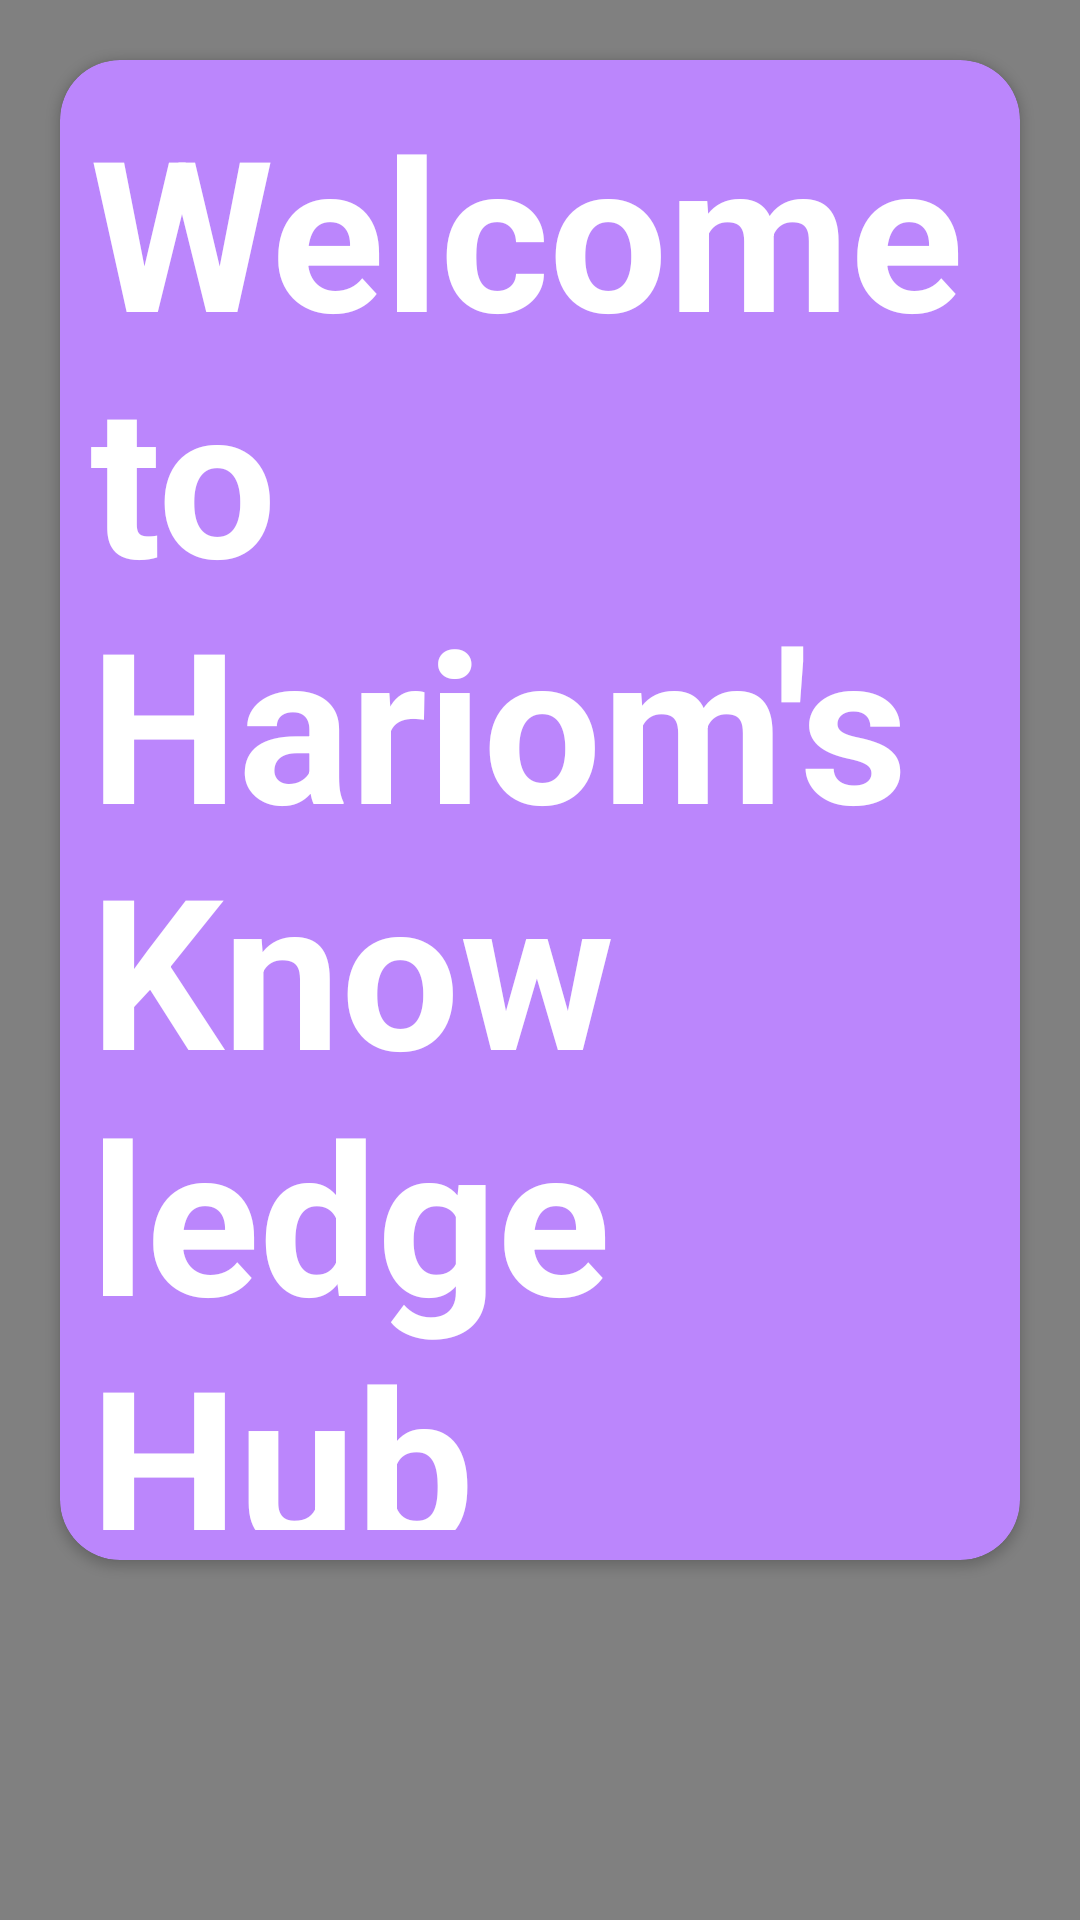

Layout XML and referenced resources for this Android screen:
<!-- AndroidManifest.xml: application theme Theme.AssignmentL12 -->
<!-- res/layout/activity_main.xml -->
<?xml version="1.0" encoding="utf-8"?>
<LinearLayout xmlns:android="http://schemas.android.com/apk/res/android"
    xmlns:app="http://schemas.android.com/apk/res-auto"
    xmlns:tools="http://schemas.android.com/tools"
    android:layout_width="match_parent"
    android:layout_height="match_parent"
    android:orientation="vertical"
    tools:context=".MainActivity"
    android:background="@color/grey">




    <androidx.cardview.widget.CardView
        android:layout_width="match_parent"
        android:layout_height="500dp"
        app:cardBackgroundColor="@color/purple_200"
        android:padding="20dp"
        android:layout_margin="20dp"
        app:cardCornerRadius="20dp">

        <TextView
            android:id="@+id/textView2"
            android:layout_width="wrap_content"
            android:layout_height="wrap_content"
            android:layout_gravity="center"
            android:textColor="@color/white"
            android:layout_margin="10dp"
            android:textSize="70dp"
            android:textStyle="bold"
            android:text="Welcome to Hariom's Knowledge Hub" />

    </androidx.cardview.widget.CardView>

    <Button
        android:id="@+id/btnLetsgo"
        android:fontFamily="monospace"
        android:textStyle="bold"
        android:layout_width="wrap_content"
        android:layout_height="wrap_content"
        android:layout_gravity="center"
        android:layout_margin="50dp"
        android:padding="10dp"
        android:text="Let's GO" />


</LinearLayout>
<!-- resources referenced by this layout -->
<resources>
  <color name="grey">#808080</color>
  <color name="purple_200">#FFBB86FC</color>
  <color name="white">#FFFFFFFF</color>
  <style name="Theme.AssignmentL12" parent="Theme.MaterialComponents.DayNight.DarkActionBar">
          
          <item name="colorPrimary">@color/purple_500</item>
          <item name="colorPrimaryVariant">@color/purple_700</item>
          <item name="colorOnPrimary">@color/white</item>
          
          <item name="colorSecondary">@color/teal_200</item>
          <item name="colorSecondaryVariant">@color/teal_700</item>
          <item name="colorOnSecondary">@color/black</item>
          
          <item name="android:statusBarColor">?attr/colorPrimaryVariant</item>
          
      </style>
  <color name="purple_500">#FF6200EE</color>
  <color name="purple_700">#FF3700B3</color>
  <color name="teal_200">#FF03DAC5</color>
  <color name="teal_700">#FF018786</color>
  <color name="black">#FF000000</color>
</resources>
